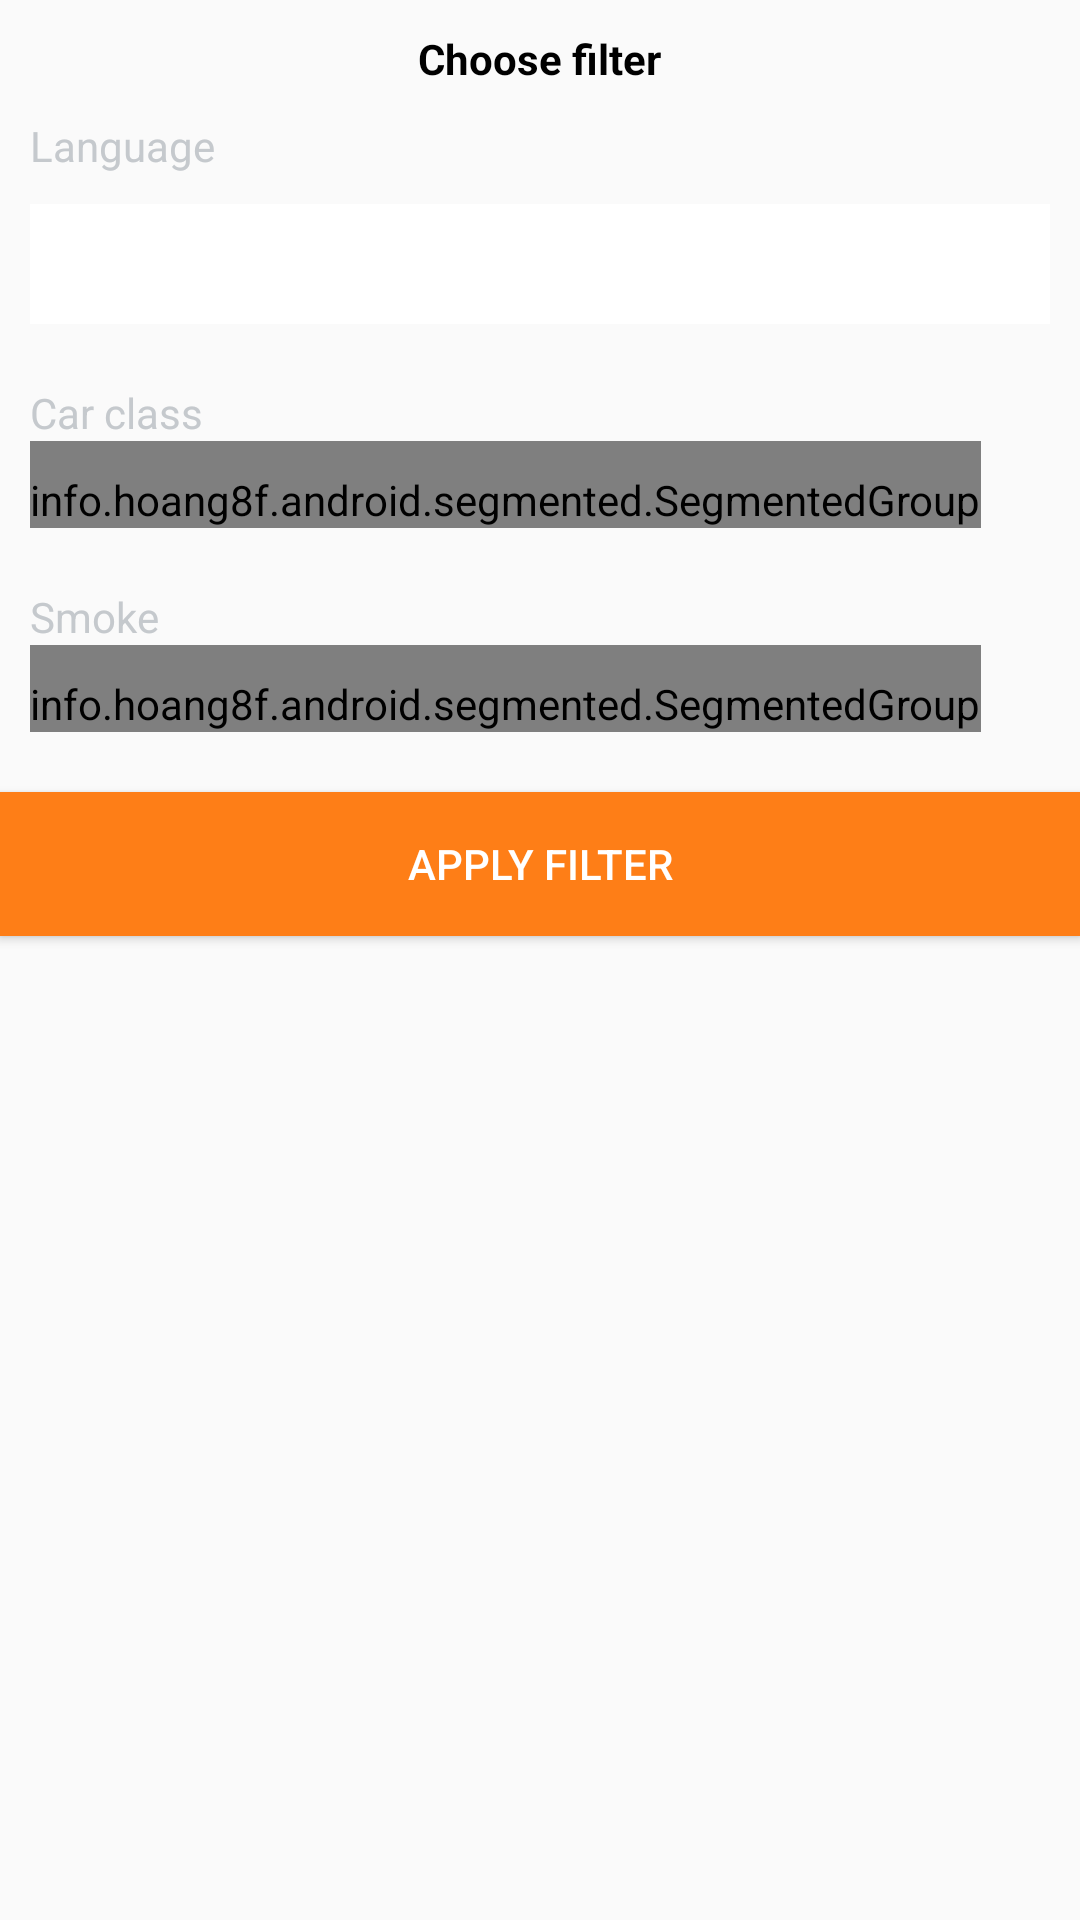

The Android layout XML behind this screen, and the referenced resources:
<!-- AndroidManifest.xml: application theme AppTheme -->
<!-- res/layout/filter_dialog.xml -->
<?xml version="1.0" encoding="utf-8"?>
<LinearLayout xmlns:android="http://schemas.android.com/apk/res/android"
    xmlns:segmentedgroup="http://schemas.android.com/apk/res-auto"
    android:layout_width="match_parent"
    android:layout_height="wrap_content"


    android:background="@drawable/dialog_back"
    android:orientation="vertical">

    <LinearLayout
        android:layout_width="match_parent"
        android:layout_height="wrap_content"
        android:orientation="vertical"
        android:padding="10dp">

        <TextView
            android:layout_width="wrap_content"
            android:layout_height="wrap_content"
            android:layout_gravity="center_horizontal"
            android:text="@string/choose_filter"
            android:textColor="@android:color/black"
            android:textStyle="bold" />

        <TextView
            android:layout_width="wrap_content"
            android:layout_height="wrap_content"
            android:paddingTop="10dp"
            android:text="Language"
            android:textColor="@color/text_gray" />

        <Spinner
            android:id="@+id/filter_dialog_lang_spinner"
            android:layout_width="match_parent"
            android:layout_height="40dp"
            android:layout_marginTop="10dp"
            android:background="@android:color/white"
            android:textAlignment="center" />

        <TextView
            android:layout_width="wrap_content"
            android:layout_height="wrap_content"

            android:paddingTop="20dp"
            android:text="Car class"
            android:textColor="@color/text_gray" />

        <info.hoang8f.android.segmented.SegmentedGroup
            android:id="@+id/filter_class_type_group"
            android:layout_width="wrap_content"
            android:layout_height="wrap_content"
            android:orientation="horizontal"

            android:paddingTop="10dp"
            segmentedgroup:sc_border_width="2dp"
            segmentedgroup:sc_checked_text_color="@android:color/white"
            segmentedgroup:sc_corner_radius="10dp"
            segmentedgroup:sc_tint_color="@color/orange">

            <RadioButton
                android:id="@+id/filter_class_any_btn"
                style="@style/RadioButton"
                android:layout_width="wrap_content"
                android:layout_height="wrap_content"
                android:text="@string/any"
                android:textSize="12sp" />

            <RadioButton
                android:id="@+id/filter_class_mpv_btn"
                style="@style/RadioButton"
                android:layout_width="wrap_content"
                android:layout_height="wrap_content"
                android:text="mpv"
                android:textSize="12sp" />

            <RadioButton
                android:id="@+id/filter_class_suv_btn"
                style="@style/RadioButton"
                android:layout_width="wrap_content"
                android:layout_height="wrap_content"
                android:text="suv"
                android:textSize="12sp" />

        </info.hoang8f.android.segmented.SegmentedGroup>

        <TextView
            android:layout_width="wrap_content"
            android:layout_height="wrap_content"

            android:paddingTop="20dp"
            android:text="Smoke"
            android:textColor="@color/text_gray" />

        <info.hoang8f.android.segmented.SegmentedGroup
            android:id="@+id/filter_smoke_group"
            android:layout_width="wrap_content"
            android:layout_height="wrap_content"
            android:orientation="horizontal"

            android:paddingTop="10dp"
            segmentedgroup:sc_border_width="2dp"
            segmentedgroup:sc_checked_text_color="@android:color/white"
            segmentedgroup:sc_corner_radius="10dp"
            segmentedgroup:sc_tint_color="@color/orange">

            <RadioButton
                android:id="@+id/filter_smoke_any_btn"
                style="@style/RadioButton"
                android:layout_width="wrap_content"
                android:layout_height="wrap_content"
                android:text="@string/any"
                android:textSize="12sp" />

            <RadioButton
                android:id="@+id/filter_smoke_no_btn"
                style="@style/RadioButton"
                android:layout_width="wrap_content"
                android:layout_height="wrap_content"
                android:text="no"
                android:textSize="12sp" />

            <RadioButton
                android:id="@+id/filter_smoke_yes_btn"
                style="@style/RadioButton"
                android:layout_width="wrap_content"
                android:layout_height="wrap_content"
                android:text="yes"
                android:textSize="12sp" />

        </info.hoang8f.android.segmented.SegmentedGroup>
    </LinearLayout>

    <Button
        android:id="@+id/filter_apply_btn"
        android:layout_width="match_parent"
        android:layout_height="wrap_content"

        android:layout_marginTop="10dp"
        android:background="@color/orange"
        android:text="@string/apply_filter"
        android:textColor="@android:color/white" />


</LinearLayout>
<!-- resources referenced by this layout -->
<resources>
  <color name="orange">#fe7e17</color>
  <color name="text_gray">#c5c9cd</color>
  <string name="any">Any</string>
  <string name="apply_filter">Apply filter</string>
  <string name="choose_filter">Choose filter</string>
  <style name="AppTheme" parent="Theme.AppCompat.Light.DarkActionBar">
          
      </style>
</resources>
